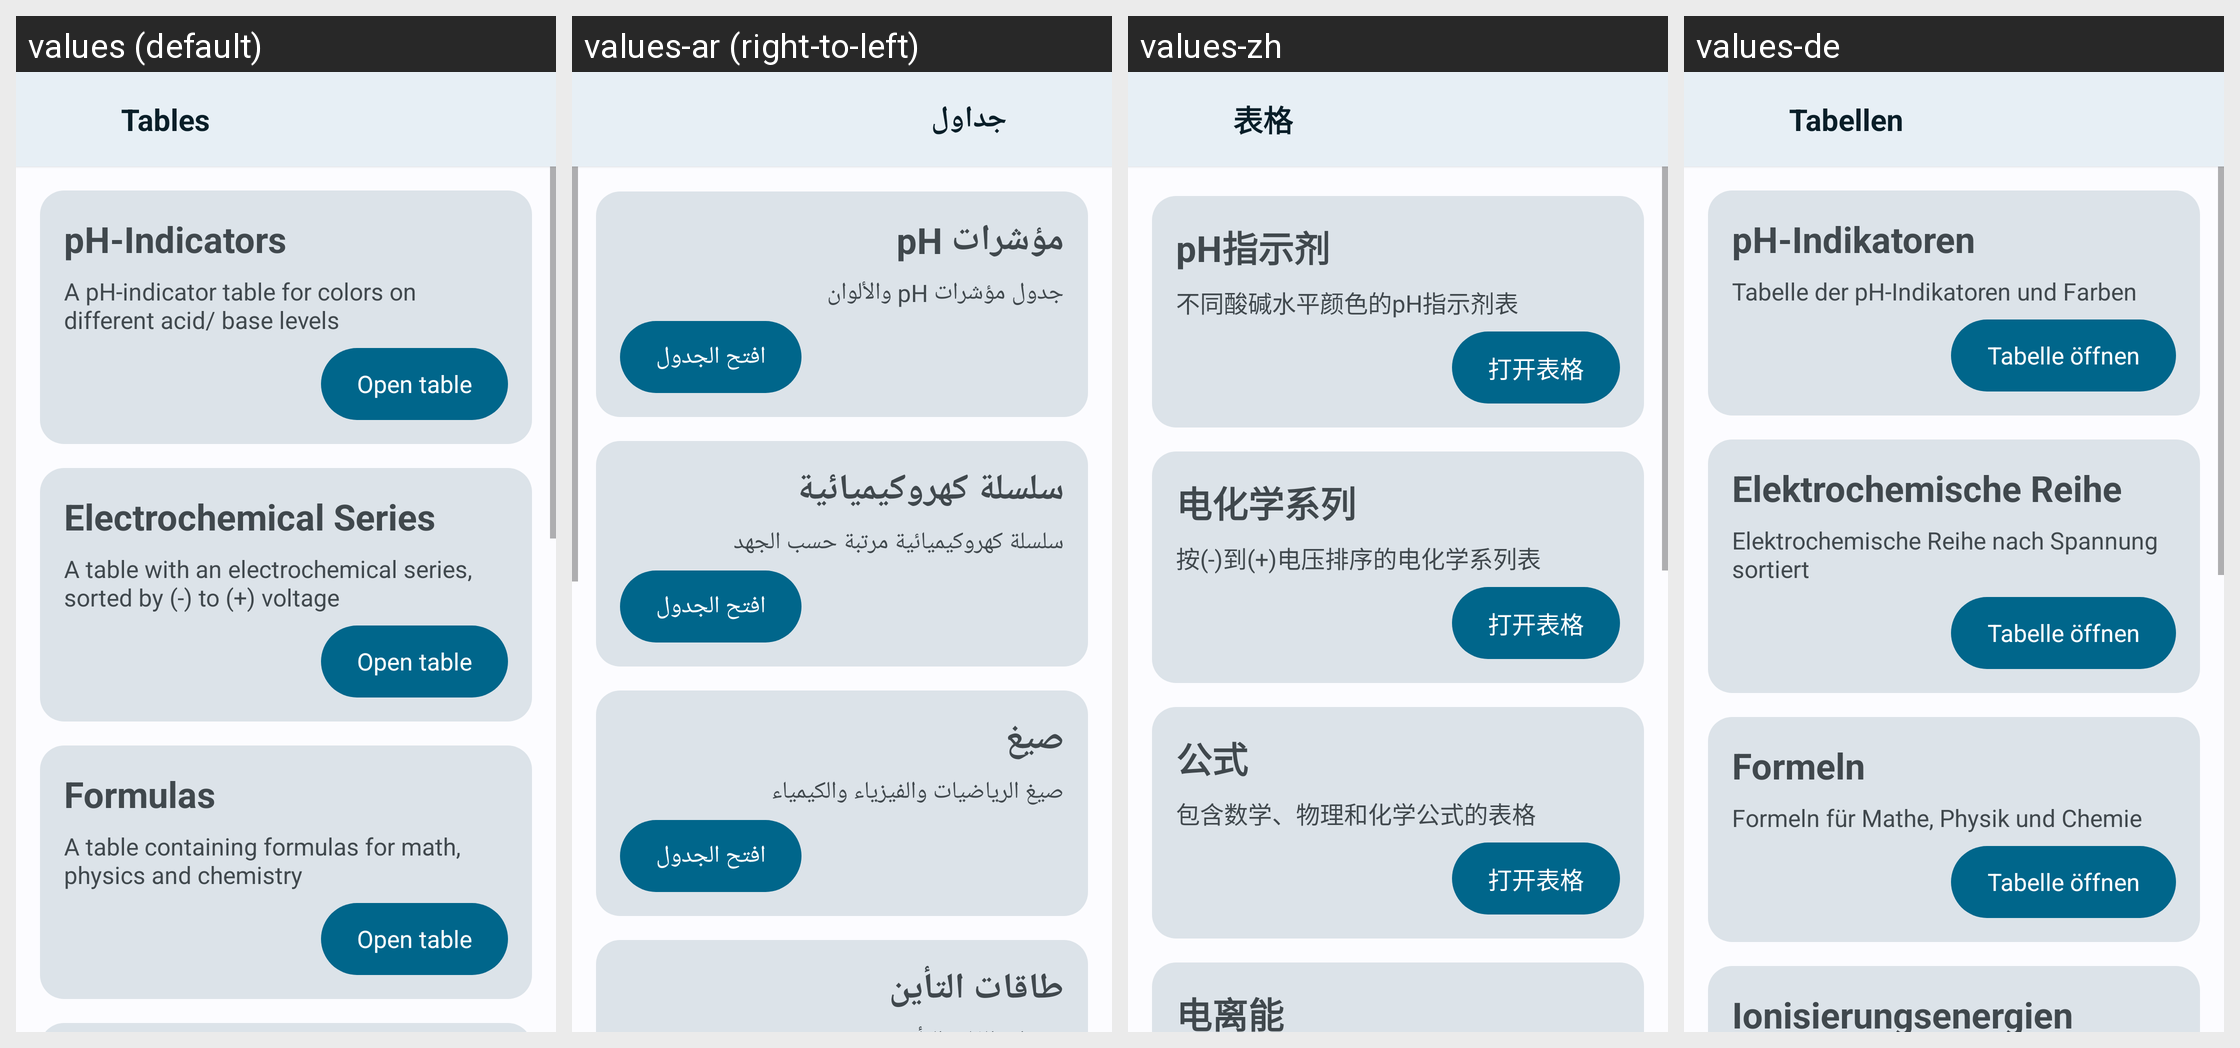

Strings drawn on this Android screen and how each of the app's shown locales translates them:
Android screen res/layout/a_tables.xml rendered under 4 locales, left to right: values (default), values-ar (right-to-left), values-zh, values-de. Device: Nexus 5 (rendered at 1080×1920; each locale shown at half size, 540×960, under a caption strip naming it); theme AppTheme.
Other locales in the repository, not shown: values-es, values-fr, values-hi, values-in, values-it, values-ja, values-ko, values-pt, values-pt-rBR, values-ru, values-th, values-vi, values-zh-rTW.
Strings drawn on this screen, with the default value and each locale's value (text and hints the layout hard-codes, and strings that could not be matched under every locale, appear in the picture but are not listed):

activity_table_title
  values: Tables
  values-ar: جداول
  values-zh: 表格
  values-de: Tabellen

table_ph
  values: pH-Indicators
  values-ar: مؤشرات pH
  values-zh: pH指示剂
  values-de: pH-Indikatoren

table_ph_text
  values: A pH-indicator table for colors on different acid/ base levels
  values-ar: جدول مؤشرات pH والألوان
  values-zh: 不同酸碱水平颜色的pH指示剂表
  values-de: Tabelle der pH-Indikatoren und Farben

open_table_button
  values: Open table
  values-ar: افتح الجدول
  values-zh: 打开表格
  values-de: Tabelle öffnen

table_electrochemical
  values: Electrochemical Series
  values-ar: سلسلة كهروكيميائية
  values-zh: 电化学系列
  values-de: Elektrochemische Reihe

table_electrochemical_text
  values: A table with an electrochemical series, sorted by (-) to (+) voltage
  values-ar: سلسلة كهروكيميائية مرتبة حسب الجهد
  values-zh: 按(-)到(+)电压排序的电化学系列表
  values-de: Elektrochemische Reihe nach Spannung sortiert

table_equations
  values: Formulas
  values-ar: صيغ
  values-zh: 公式
  values-de: Formeln

table_equations_text
  values: A table containing formulas for math, physics and chemistry
  values-ar: صيغ الرياضيات والفيزياء والكيمياء
  values-zh: 包含数学、物理和化学公式的表格
  values-de: Formeln für Mathe, Physik und Chemie
